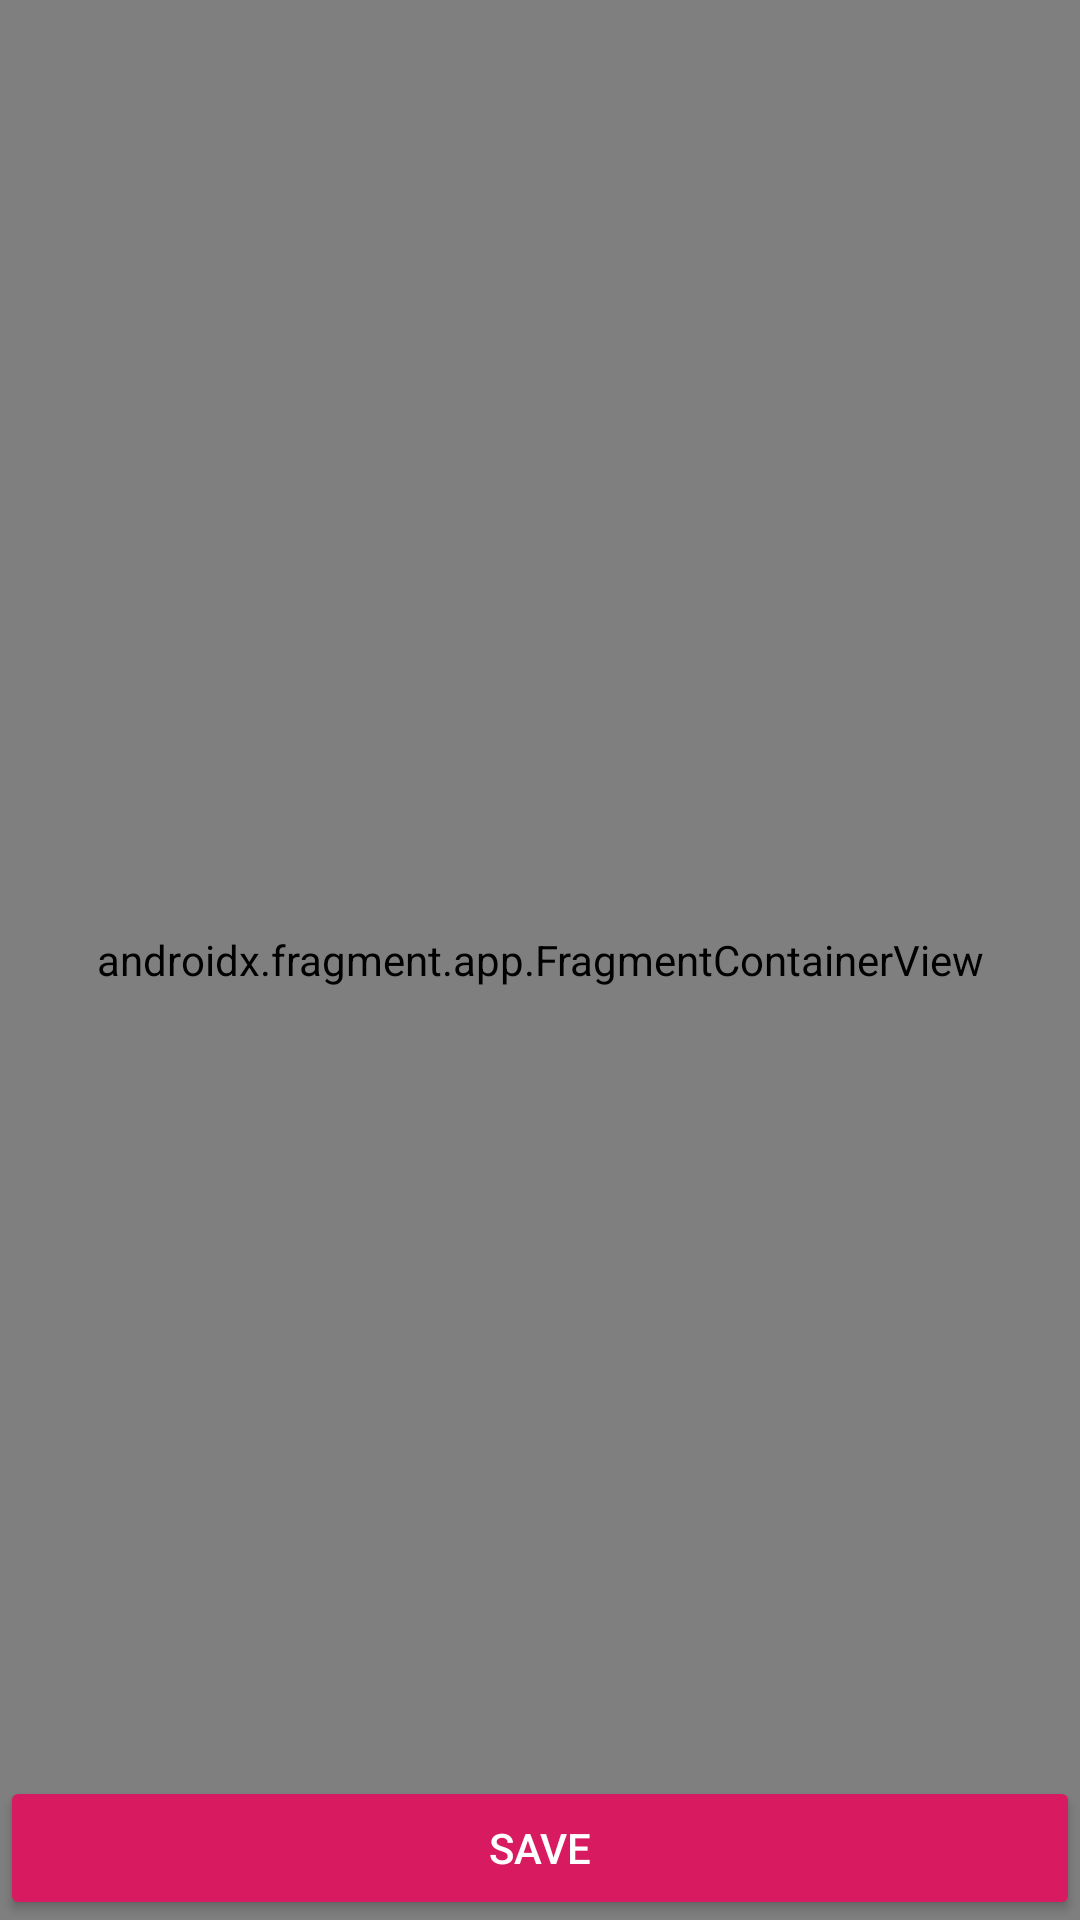

Produce the Android XML layout that renders to this screen, including the resource entries it uses.
<!-- AndroidManifest.xml: application theme AppTheme -->
<!-- res/layout/fragment_select_location.xml -->
<?xml version="1.0" encoding="utf-8"?>
<layout xmlns:android="http://schemas.android.com/apk/res/android"
    xmlns:app="http://schemas.android.com/apk/res-auto"
    xmlns:tools="http://schemas.android.com/tools">

    <data>

        <variable
            name="viewModel"
            type="com.udacity.project4.locationreminders.savereminder.SaveReminderViewModel" />
    </data>

    <androidx.constraintlayout.widget.ConstraintLayout
        android:layout_width="match_parent"
        android:layout_height="match_parent">

        
        <androidx.fragment.app.FragmentContainerView
            android:id="@+id/map"
            android:name="com.google.android.gms.maps.SupportMapFragment"
            android:layout_width="match_parent"
            android:layout_height="match_parent" />

        

        <Button
            android:id="@+id/save_button"
            android:layout_width="0dp"
            android:layout_height="wrap_content"
            android:backgroundTint="@color/colorAccent"
            android:text="@string/save"
            android:textColor="@color/white"
            app:layout_constraintBottom_toBottomOf="parent"
            app:layout_constraintEnd_toEndOf="parent"
            app:layout_constraintStart_toStartOf="parent" />
    </androidx.constraintlayout.widget.ConstraintLayout>
</layout>
<!-- resources referenced by this layout -->
<resources>
  <color name="colorAccent">#D81B60</color>
  <color name="white">#ffffff</color>
  <string name="map_view_description">Map showing location</string>
  <string name="save">Save</string>
  <style name="AppTheme" parent="Theme.AppCompat.Light.DarkActionBar">
          
          <item name="colorPrimary">@color/colorPrimary</item>
          <item name="colorPrimaryDark">@color/colorPrimaryDark</item>
          <item name="colorAccent">@color/colorAccent</item>
      </style>
  <color name="colorPrimary">#008577</color>
  <color name="colorPrimaryDark">#00574B</color>
</resources>
